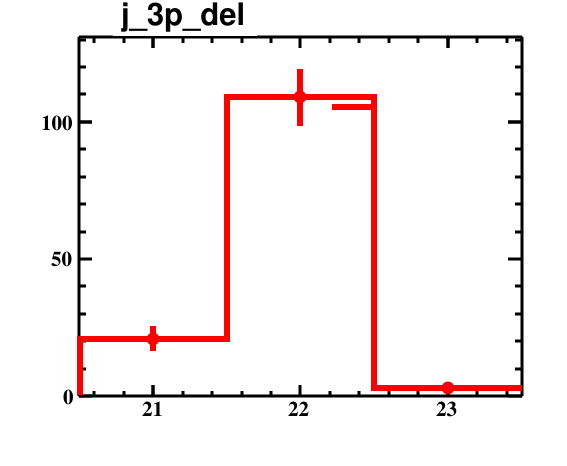

Data behind this chart, as committed beside it:
bin_low_edge, contents, binerror, xtitle, binlabel
19.5, 0.0, 0.0, , 
20.5, 21.0, 4.583, , 
21.5, 109.0, 10.44, , 
22.5, 3.0, 1.732, , 
23.5, 0.0, 0.0, , 
